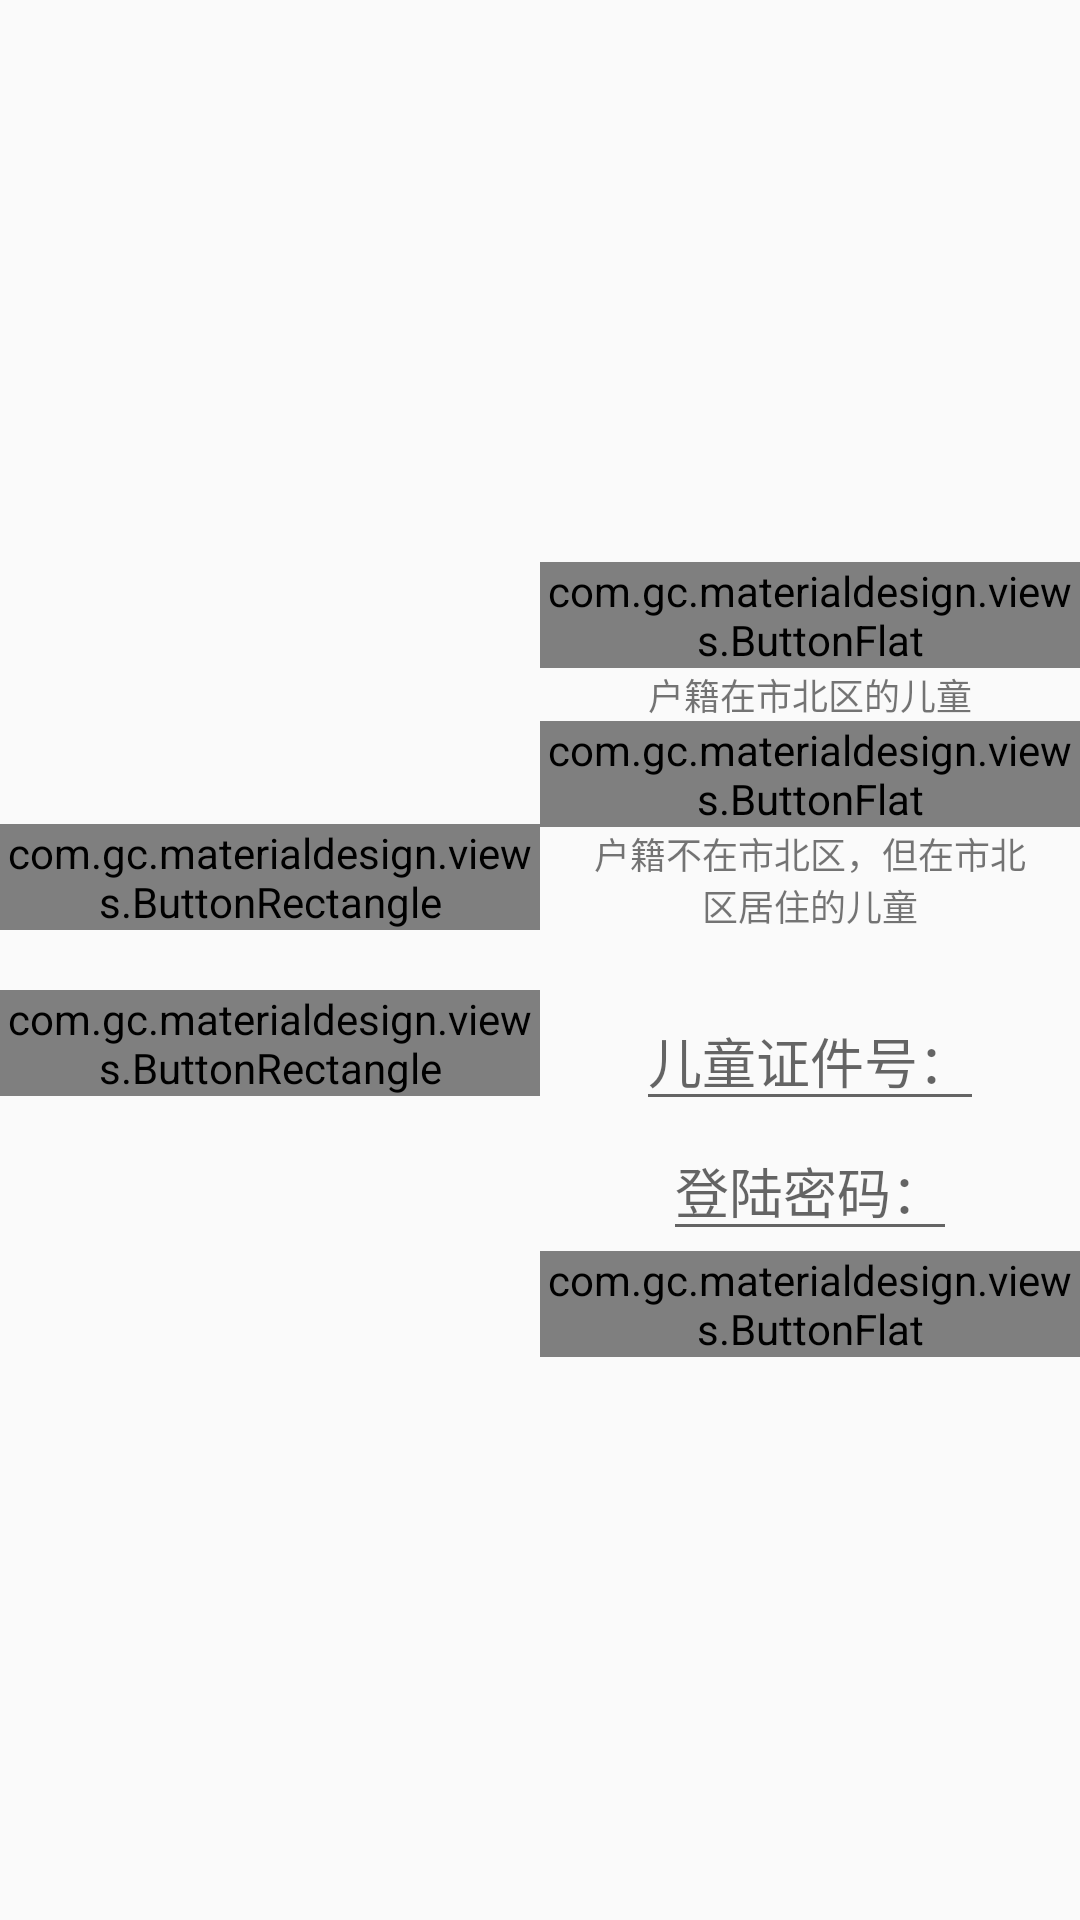

Reconstruct the res/layout file that produces this screen, plus the resources it refers to.
<!-- AndroidManifest.xml: application theme Theme.AppCompat.Light -->
<!-- res/layout/select_mode_2.xml -->
<?xml version="1.0" encoding="utf-8"?>
<LinearLayout xmlns:android="http://schemas.android.com/apk/res/android"
    android:layout_width="match_parent"
    android:layout_height="match_parent"
    android:layout_gravity="center">

    <LinearLayout
        android:layout_width="0dp"
        android:layout_height="match_parent"
        android:layout_weight="1">
        <LinearLayout
            android:layout_width="match_parent"
            android:layout_height="match_parent"
            android:orientation="vertical"
            android:layout_weight="1"
            android:gravity="center">
            <com.gc.materialdesign.views.ButtonRectangle
                android:id="@+id/write"
                android:layout_width="match_parent"
                android:layout_height="wrap_content"
                android:background="#1E88E5"
                android:text="填写儿童资料"/>
            <View
                android:layout_width="match_parent"
                android:layout_height="20dp"/>
            <com.gc.materialdesign.views.ButtonRectangle
                android:id="@+id/read"
                android:layout_width="match_parent"
                android:layout_height="wrap_content"
                android:background="#1E88E5"
                android:text="修改/查看资料"/>

        </LinearLayout>
    </LinearLayout>
    <LinearLayout
        android:id="@+id/info_2"
        android:layout_width="0dp"
        android:layout_height="match_parent"
        android:layout_weight="1"
        android:orientation="vertical"
        android:gravity="center">
        <LinearLayout
            android:id="@+id/show_1"
            android:layout_width="match_parent"
            android:layout_height="wrap_content"
            android:orientation="vertical"
            android:gravity="center">
            <com.gc.materialdesign.views.ButtonFlat
                android:id="@+id/huji"
                android:layout_width="wrap_content"
                android:layout_height="wrap_content"
                android:background="#1E88E5"
                android:text="户籍儿童"/>
            <TextView
                android:layout_width="wrap_content"
                android:layout_height="wrap_content"
                android:textSize="12dp"
                android:text="户籍在市北区的儿童"/>
            <com.gc.materialdesign.views.ButtonFlat
                android:id="@+id/feihuji"
                android:layout_width="wrap_content"
                android:layout_height="wrap_content"
                android:background="#1E88E5"
                android:text="非户籍儿童"/>
            <TextView
                android:layout_width="150dp"
                android:layout_height="wrap_content"
                android:textSize="12dp"
                android:gravity="center"
                android:text="户籍不在市北区，但在市北区居住的儿童"/>

        </LinearLayout>
        <View
            android:layout_width="match_parent"
            android:layout_height="20dp"/>


        <LinearLayout
            android:id="@+id/show_2"
            android:layout_width="match_parent"
            android:layout_height="wrap_content"
            android:gravity="center"
            android:orientation="vertical">
            <EditText
                android:layout_width="wrap_content"
                android:layout_height="wrap_content"
                android:hint="儿童证件号："/>
            <EditText
                android:layout_width="wrap_content"
                android:layout_height="wrap_content"
                android:hint="登陆密码："/>
            <com.gc.materialdesign.views.ButtonFlat
                android:id="@+id/login"
                android:layout_width="wrap_content"
                android:layout_height="wrap_content"
                android:background="#1E88E5"
                android:text="确定"/>
        </LinearLayout>


    </LinearLayout>

    
        
        
        
        
        
            
            
            
            
            
        
            
            
            
            
            
            
                
                
                
                
                
            
                
                
                
                
            
                
                
                
                
                
            
                
                
                
                

        
    

    
        
        
    
        
        
        
        
        
            
            
            
            
            
        
            
            
            
            
            
                
                
                
            
                
                
                
            
                
                
                
                
                
        

    

</LinearLayout>
<!-- resources referenced by this layout -->
<resources>

</resources>
